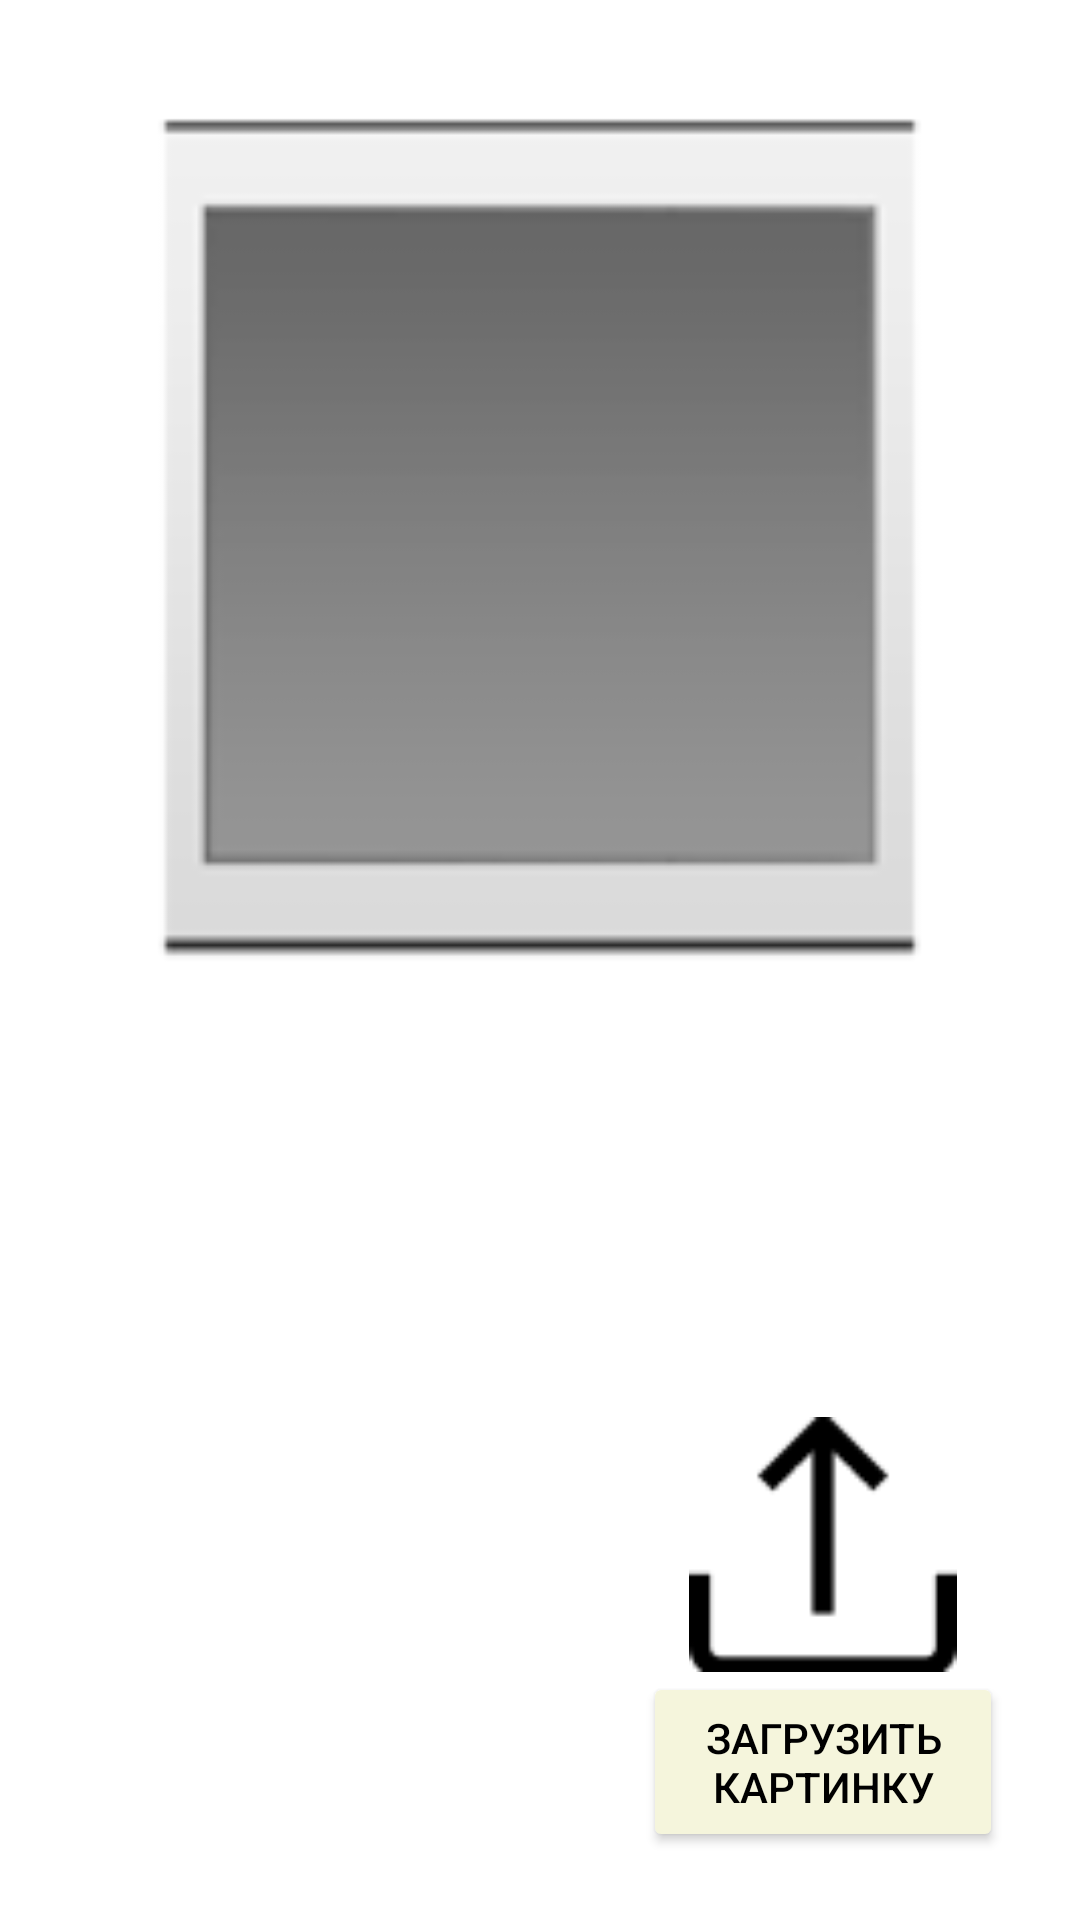

Write the Android layout XML for this screen, with the resource values it uses.
<!-- AndroidManifest.xml: application theme Theme.FancyWork -->
<!-- res/layout/activity_work_edit.xml -->
<?xml version="1.0" encoding="utf-8"?>
<androidx.constraintlayout.widget.ConstraintLayout xmlns:android="http://schemas.android.com/apk/res/android"
        xmlns:tools="http://schemas.android.com/tools"
        xmlns:app="http://schemas.android.com/apk/res-auto"
        android:layout_width="match_parent"
        android:layout_height="match_parent"
        tools:context=".WorkEdit">

    <Button
            android:id="@+id/download"
            android:layout_width="120dp"
            android:layout_height="60dp"
            android:text="@string/download_text"
            android:onClick="download"
            android:backgroundTint="@color/background"
            android:textColor="@color/black"
            app:layout_constraintBottom_toBottomOf="parent"
            app:layout_constraintEnd_toEndOf="parent"
            app:layout_constraintStart_toStartOf="parent"
            app:layout_constraintTop_toTopOf="parent"
            app:layout_constraintVertical_bias="0.961"
            app:layout_constraintHorizontal_bias="0.893" />

    <ImageView
            android:layout_width="120dp"
            android:layout_height="85dp"
            app:srcCompat="@drawable/download_pic"
            android:id="@+id/download_image"
            android:backgroundTint="@color/background"
            app:layout_constraintBottom_toBottomOf="parent"
            app:layout_constraintTop_toTopOf="parent"
            app:layout_constraintEnd_toEndOf="parent"
            app:layout_constraintStart_toStartOf="parent"
            app:layout_constraintHorizontal_bias="0.893"
            app:layout_constraintVertical_bias="0.851" />

    <ImageView
            android:layout_width="335dp"
            android:layout_height="325dp"
            app:srcCompat="?android:attr/galleryItemBackground"
            android:id="@+id/work_image"
            app:layout_constraintTop_toTopOf="parent"
            app:layout_constraintStart_toStartOf="parent"
            android:layout_marginTop="16dp"
            app:layout_constraintEnd_toEndOf="parent" />


</androidx.constraintlayout.widget.ConstraintLayout>
<!-- resources referenced by this layout -->
<resources>
  <color name="background">#f5f5dc</color>
  <color name="black">#FF000000</color>
  <!-- drawable download_pic: png bitmap (drawable, 627 bytes) -->
  <string name="download_text">Загрузить картинку</string>
  <style name="Theme.FancyWork" parent="Theme.MaterialComponents.Light.NoActionBar">
          
          <item name="colorPrimary">@color/primaryColor</item>
          <item name="colorPrimaryVariant">@color/primaryDarkColor</item>
          <item name="colorOnPrimary">@color/white</item>
          
          <item name="colorSecondary">@color/secondaryColor</item>
          <item name="colorSecondaryVariant">@color/secondaryDarkColor</item>
          <item name="colorOnSecondary">@color/white</item>
          
          <item name="android:statusBarColor" tools:targetApi="l">?attr/colorPrimaryVariant</item>
          
      </style>
  <color name="white">#FFFFFFFF</color>
</resources>
